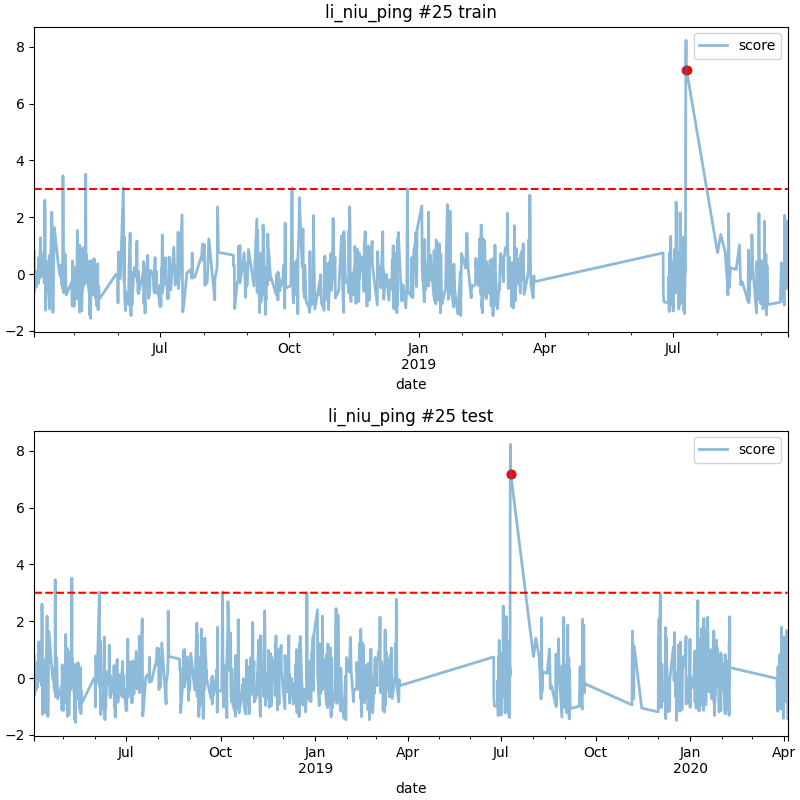

Source data for this figure (header and first rows):
date, score
2019-07-10 04:00, 7.194
2019-07-10 08:00, 7.195
